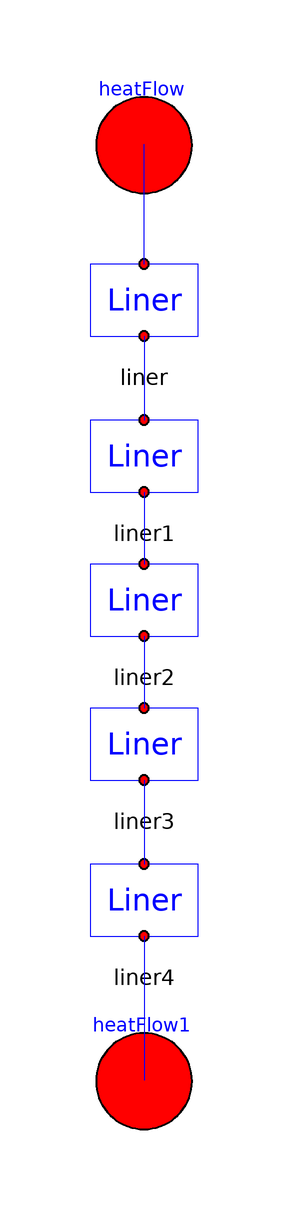

Above is the diagram view of the following Modelica model: its components placed by their Placement annotations and its connect equations drawn as lines.

model Liner5Pieces
      //Import of models
        LinerCell
              liner
          annotation (Placement(transformation(extent={{-10,50},{10,70}})));
        LinerCell
              liner1
          annotation (Placement(transformation(extent={{-10,24},{10,44}})));
        LinerCell
              liner2
          annotation (Placement(transformation(extent={{-10,0},{10,20}})));
        LinerCell
              liner3
          annotation (Placement(transformation(extent={{-10,-24},{10,-4}})));
        LinerCell
              liner4
          annotation (Placement(transformation(extent={{-10,-50},{10,-30}})));
        Ports.HeatFlow heatFlow
          annotation (Placement(transformation(extent={{-10,76},{10,96}})));
       Ports.HeatFlow heatFlow1
          annotation (Placement(transformation(extent={{-10,-80},{10,-60}})));
      equation
        connect(liner.portB, liner1.portA) annotation (Line(
            points={{0,54},{0,40}},
            color={0,0,255},
            smooth=Smooth.None));
        connect(liner1.portB, liner2.portA) annotation (Line(
            points={{0,28},{0,16}},
            color={0,0,255},
            smooth=Smooth.None));
        connect(liner2.portB, liner3.portA) annotation (Line(
            points={{0,4},{0,-8}},
            color={0,0,255},
            smooth=Smooth.None));
        connect(liner3.portB, liner4.portA) annotation (Line(
            points={{0,-20},{0,-34}},
            color={0,0,255},
            smooth=Smooth.None));
        connect(liner.portA, heatFlow) annotation (Line(
            points={{0,66},{0,86}},
            color={0,0,255},
            smooth=Smooth.None));
        connect(liner4.portB, heatFlow1) annotation (Line(
            points={{0,-46},{0,-70}},
            color={0,0,255},
            smooth=Smooth.None));
        annotation (Diagram(graphics));
      end Liner5Pieces;